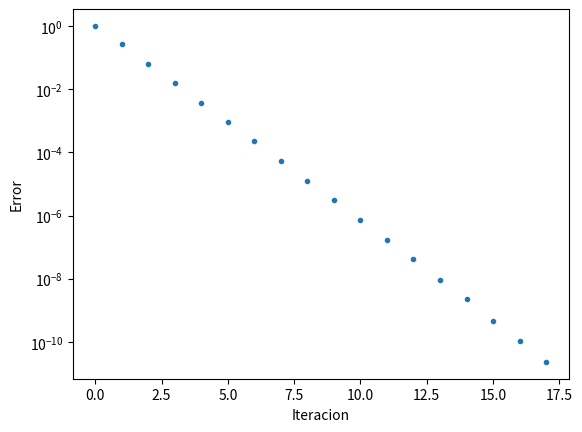

Python code for this plot:
import numpy as np
import matplotlib.pyplot as plt
import scipy
import time
        
def GMRES(A, b, x0, n, tol = 1e-15, restart = 0):
    """
    Performs Generalized Minimal Residues to find x that approximates the solution to Ax=b. 
    
    Iterative method that at step n uses Arnoldi iteration to find an orthogonal basis for Krylov subspace

    Parameters:
    A : m x m complex (possibly) Non-Hermitian matrix 
    b: m dim vector
    x0: initial guess
    n: maximum number of iterations for the algorithm (m being the largest possible)
    tol: threshold value for convergence

    Returns:
    x: m dim vector that minimizes the norm of Ax-b that lies in the Krylov subspace of dimension n (<m)
    e: error of each iteration, where the error is calculated as ||r_k||/||b|| where r_k is (b-A*x_k), the residue at 
    the k iteration.
    """

    #Residual vector from which to build Krylov subspace of A (Ar, A^2 r,.., A^n r)
    r = b - A@x0
    
    #Define norms of vectors
    b_norm = np.linalg.norm(b,2)
    r_norm = np.linalg.norm(r,2)

    #Compute initial error and save in list
    error = r_norm/b_norm
    e = [error]

    #Initialize sine and cosine Givens 1d vectors. This allows the algorithm to be O(k) instead of O(k^2)
    sn = np.zeros(n)
    cs = np.zeros(n)

    #Unitary base of Krylov subspace (maximum number of cols: n)
    Q = np.zeros((len(r), n))
    Q[:,0] = r/np.linalg.norm(r, 2) #Normalize the input vector

    #Hessenberg matrix
    H = np.zeros((n+1,n))

    #First canonical vector:
    e1 = np.zeros(n+1)
    e1[0] = 1

    #Beta vector to be multiplied by Givens matrices.
    beta = e1 * r_norm

    #In each iteration a new column of Q and H is computed.
    #The H column is then modified using Givens matrices so that H becomes a triangular matrix R
    for k in range(1,n):
        #This is only of the GMRES(N) restart is used.
        #TODO: debug
        if restart != 0:
            N = restart
            k = (k % N)
            if k == 0:
                k = N

        Q[:,k], H[:k+1,k-1] = arnoldi_step(A, Q, H, k, tol) #Perform Arnoldi iteration to add column to Q (m entries) and to H (k entries)  
        
        H[:k+1,k-1], cs[k-1],sn[k-1] = apply_givens_rotation(H[:k+1,k-1],cs,sn,k) #eliminate the last element in H ith row and update the rotation matrix

        #update residual vector
        beta[k] = -sn[k-1] * beta[k-1]
        beta[k-1] = cs[k-1] * beta[k-1]
        
        #||r_k|| can be obtained with the last element of beta because of the Givens algorithm
        error = abs(beta[k])/b_norm

        #save the error
        e.append(error)

        if error<tol:
            break

        #TODO: debug (GMRES(N))
        if restart!= 0 and k == N:
            #calculate result
            y = back_substitution(H[:k,:k], beta[:k])
            xN = x0 + Q[:,:k]@y
            rN = b - A@xN
            Q, H, beta, cs, sn = initialize_vectors(rN, n)

    #calculate result by solving a triangular system of equations H*y=beta
    y = back_substitution(H[:k,:k], beta[:k])
    x = x0 + Q[:,:k]@y
    return x, e


def arnoldi_step(A, Q, H, k, tol):
    """Performs k_th Arnoldi iteration of Krylov subspace spanned by <r, Ar, A^2 r,.., A^(k-1) r> 
    """
    v = A @ Q[:,k-1] #generate candidate vector
    h = np.zeros(k+1)
    for j in range(k):#substract projections of previous vectors
        h[j] = np.dot(Q[:,j], v)
        v -= h[j] * Q[:,j]
    h[k] = np.linalg.norm(v, 2)
    return (v/h[k], h) #Returns k_th column of Q (python indexing) and k-1 column of H
    # TODO: Check if i should verify if norm(v)!=0, i.e. the matrix A is not full rank
    # if h[k] > tol:
    #     return (v/h[k], h) #Returns k_th column of Q (python indexing) and k-1 column of H
    # else:
    #     print('Matrix A not full rank')


def apply_givens_rotation(h, cs, sn, k):
    #Premultiply the last H column by the previous k-1 Givens matrices
    for i in range(k-1):
        temp = cs[i]*h[i] + sn[i]*h[i+1]
        h[i+1] = -sn[i]*h[i] + cs[i]*h[i+1]
        h[i] = temp        
    hip = np.sqrt(np.abs(h[k-1])**2+np.abs(h[k])**2)
    cs_k, sn_k = h[k-1]/hip, h[k]/hip
    #Update the last H entries and eliminate H[k,k-1] to obtain a triangular matrix R
    h[k-1] = cs_k*h[k-1] + sn_k*h[k]
    h[k] = 0
    return h, cs_k, sn_k


def back_substitution(R, b):
    """
    Solves the equation Rx = b, where R is a square right triangular matrix
    """
    n = len(b)
    x = np.zeros_like(b)
    for i in range(n-1, -1, -1):
        aux = 0
        for j in range(i+1, n):
            aux += x[j] * R[i,j]
        x[i] = (b[i]-aux)/R[i,i]
    return x
    


def initialize_vectors(rN, n):
    r_norm = np.linalg.norm(rN, 2)
    #Initialize sine and cosine Givens 1d vectors:
    sn = np.zeros(n)
    cs = np.zeros(n)

    #Unitary base of Krylov subspace (maximum number of cols: n)
    Q = np.zeros((len(rN), n))
    Q[:,0] = rN/np.linalg.norm(rN, 2) #Normalize the input vector

    #Hessenberg matrix
    H = np.zeros((n+1,n))

    #First canonical vector:
    e1 = np.zeros(n+1)
    e1[0] = 1

    #Beta vector to be multiplied by Givens matrices
    beta = e1 * r_norm
    return Q, H, beta, cs, sn


if __name__ == '__main__':

    print('')
    m = 100
    np.random.seed(0)

    A = np.zeros((m,m))
    A = np.random.randn(m,m)
    A = 2*np.eye(m) + 0.5*A/np.sqrt(m)

    # A = np.random.rand(m,m) + 0.5j*np.random.rand(m,m)

    b = np.random.rand(m)
 
    x0 = np.zeros_like(b)
    max_iterations = m+1
    threshold = 1e-10

    # record start time
    time_start = time.perf_counter()
    # call benchmark code
    # max_iterations = 4
    x, e = GMRES(A, b, x0, max_iterations, threshold, restart = 0)
    x_norm = np.linalg.norm(x, 2)

    # record end time
    time_end = time.perf_counter()
    
    
    print("Result:", x)
    print("Errors:", e)

    print('Performance GMRES:', time_end-time_start)

    plt.figure()
    plt.plot(e, lw = 0, marker = 'o', markersize = 3)
    plt.yscale('log')
    plt.ylabel('Error')
    plt.xlabel('Iteracion')
    plt.show()

    ###### GMRES(N) #####
    # # record start time
    # time_start = time.perf_counter()
    # # call benchmark code
    # x_rest, e_rest = GMRES(A, b, x0, max_iterations, threshold, restart = m//10)
    # x_rest_norm = np.linalg.norm(x_rest, 2)
    # # record end time
    # time_end = time.perf_counter()
    
    # print("Result:", x_rest)
    # print("Errors:", e_rest)

    # print('Performance GMRES(N):', time_end-time_start)

    # plt.figure()
    # plt.plot(e_rest, lw = 0, marker = 'o', markersize = 3)
    # plt.ylabel('Error')
    # plt.xlabel('Iteracion')
    # plt.show()
    ###### End GMRES(N) #####

    # record start time
    time_start = time.perf_counter()
    # call benchmark code
    
    x_scipy = scipy.linalg.solve(A, b)
    x_scipy_norm = np.linalg.norm(x_scipy, 2)

    # record end time
    time_end = time.perf_counter()

    print('Scipy solver: x = ', x_scipy)
    print('Performance Scipy:', time_end-time_start)
    	
    # print('Norm GMRES(N) - Norm GMRES = ', abs(x_norm-x_rest_norm))
    print('Norm scipy - norm GMRES = ', abs(x_norm-x_scipy_norm))
